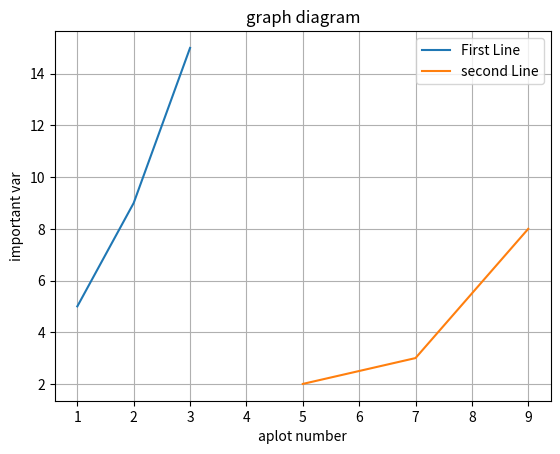

Source code (Python):
# -*- coding: utf-8 -*-
import matplotlib.pyplot as plt
x=[1,2,3]
y=[5,9,15]
x2=[5,7,9]
y2=[2,3,8]
plt.plot(x,y,label="First Line")
plt.plot(x2,y2,label="second Line")
plt.xlabel("aplot number")
plt.ylabel("important var")
plt.legend()
plt.grid()
plt.title("graph diagram")
plt.show()